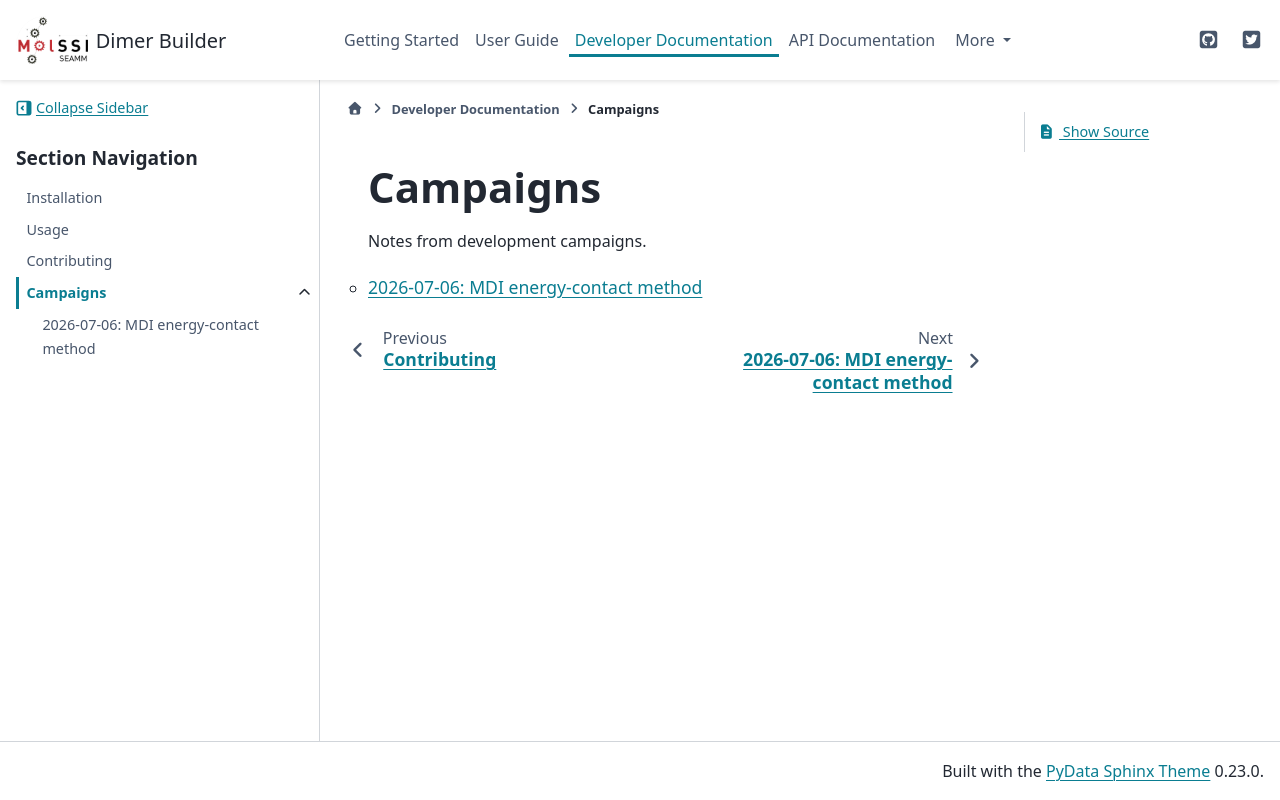

repository: molssi-seamm/dimer_builder_step · page: developer_guide/campaigns/index.html · generator: sphinx

Campaigns
=========

Notes from development campaigns.

.. toctree::
   :glob:
   :maxdepth: 1

   */index
